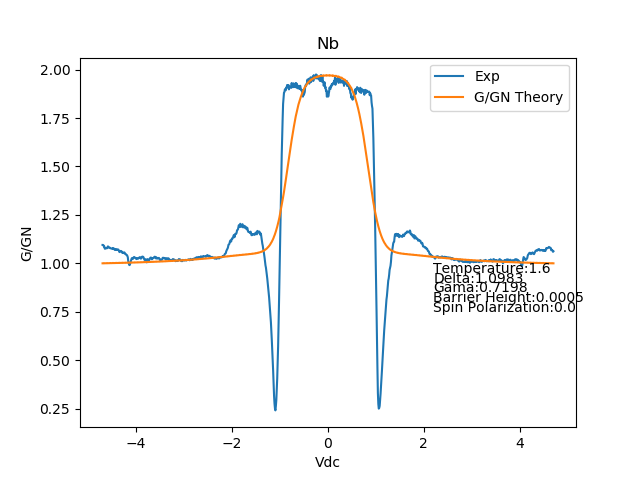

Source data for this figure (header and first rows):
-4.70073, 1.09526
-4.691, 1.095
-4.682, 1.095
-4.673, 1.093
-4.663, 1.087
-4.654, 1.087
-4.644, 1.075
-4.635, 1.076
-4.626, 1.078
-4.616, 1.078
-4.607, 1.078
-4.597, 1.078
-4.588, 1.084
-4.579, 1.087
-4.569, 1.083
-4.56, 1.081
-4.55, 1.082
-4.541, 1.081
-4.532, 1.078
-4.522, 1.077
-4.513, 1.077
-4.503, 1.076
-4.494, 1.075
-4.484, 1.075
-4.475, 1.079
-4.466, 1.077
-4.456, 1.077
-4.447, 1.074
-4.437, 1.069
-4.428, 1.071
-4.419, 1.069
-4.409, 1.073
-4.4, 1.073
-4.39, 1.069
-4.381, 1.071
-4.372, 1.071
-4.362, 1.071
-4.353, 1.067
-4.343, 1.06
-4.334, 1.058
-4.325, 1.062
-4.315, 1.064
-4.306, 1.064
-4.296, 1.062
-4.287, 1.058
-4.278, 1.053
-4.268, 1.055
-4.259, 1.053
-4.249, 1.055
-4.24, 1.056
-4.231, 1.055
-4.221, 1.048
-4.212, 1.048
-4.202, 1.047
-4.193, 1.043
-4.184, 1.042
-4.174, 1.038
-4.165, 1.031
-4.155, 1.01
-4.146, 0.9998
-4.137, 0.9918
... 940 more rows
